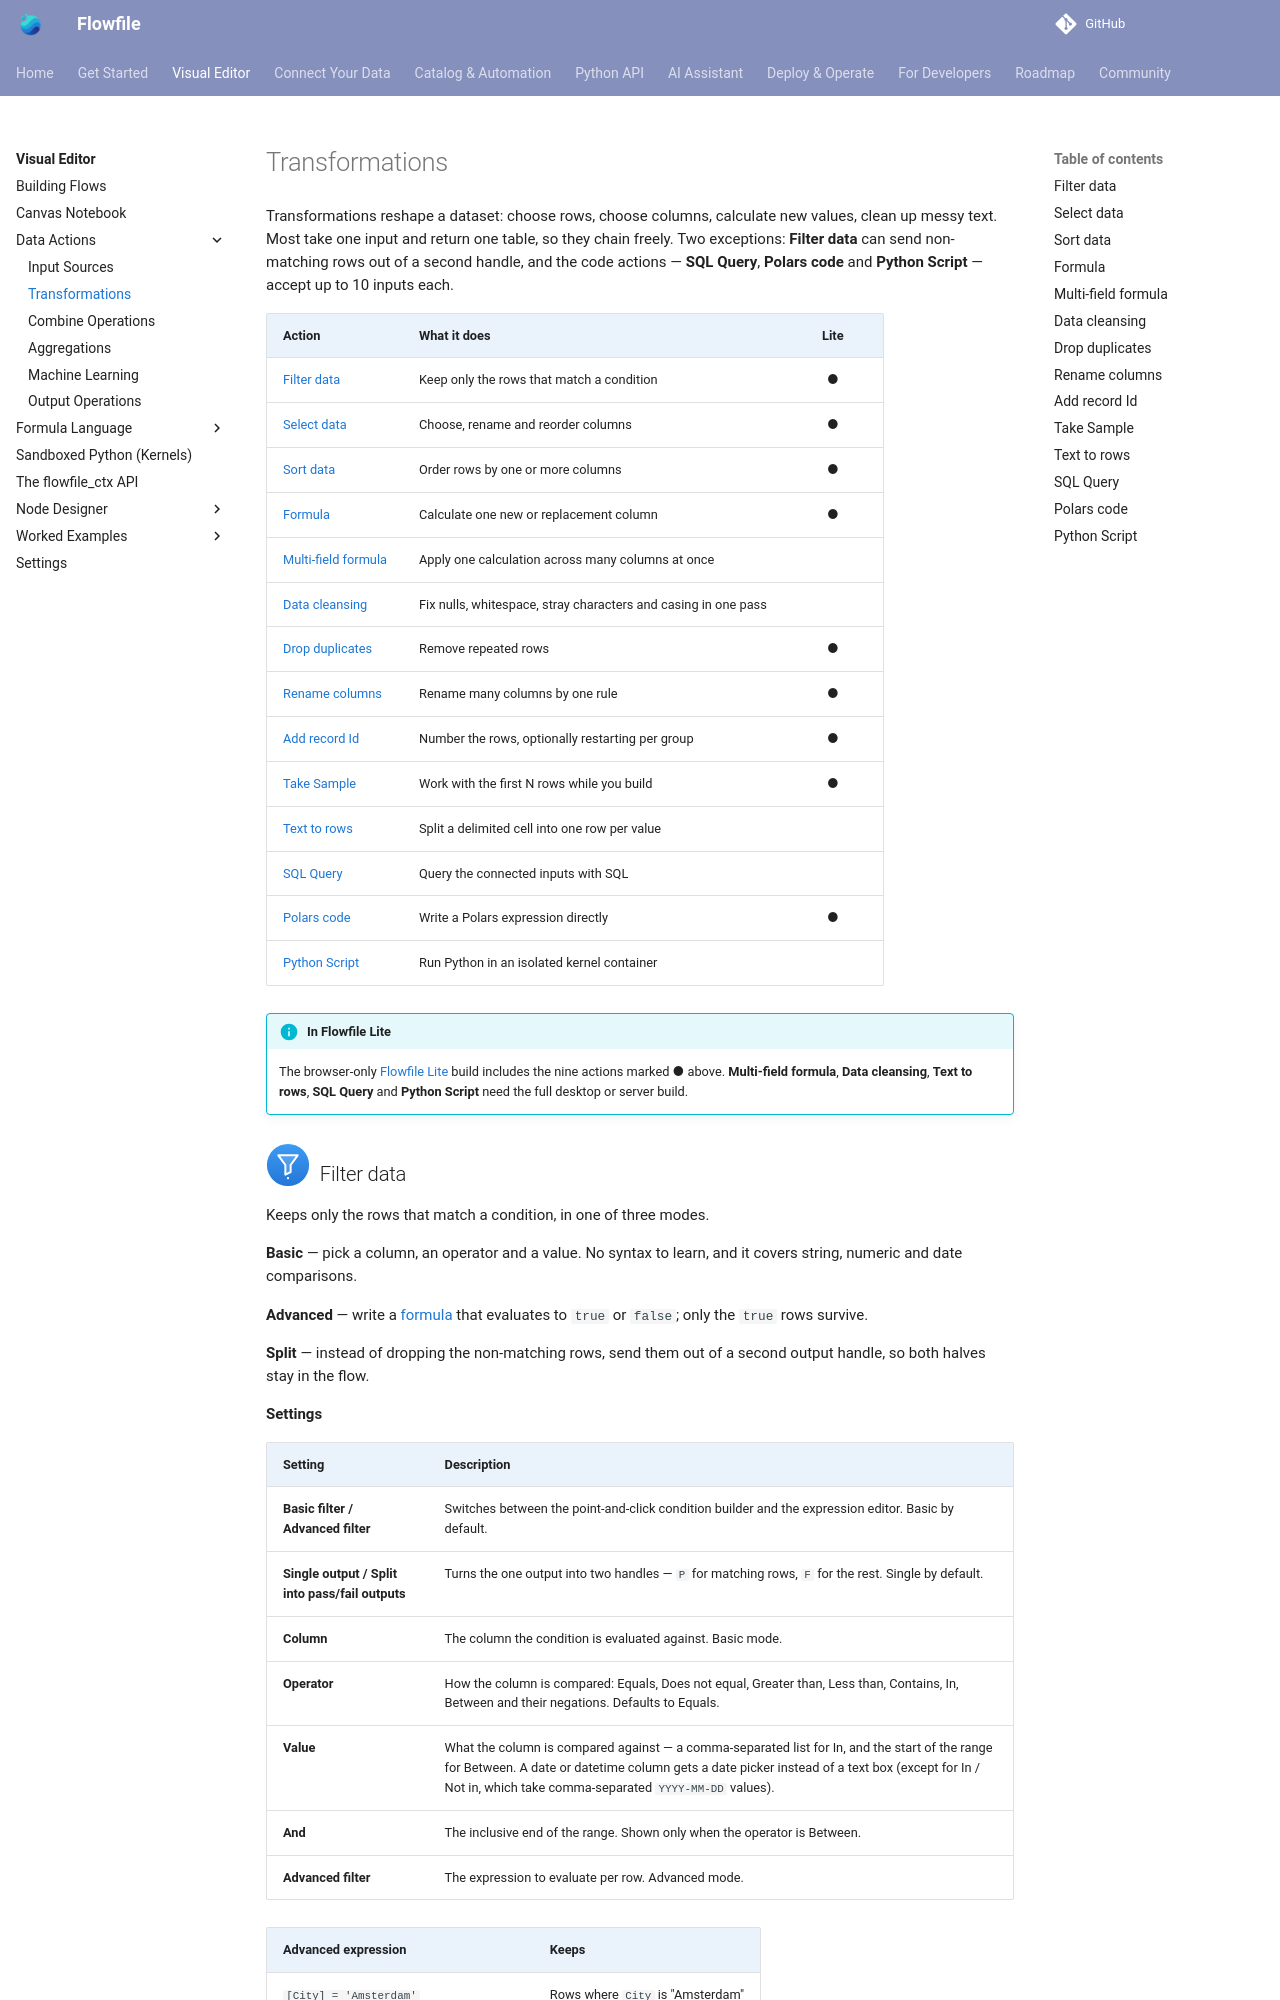

repository: stevewithington/flowfile-visual-etl · page: users/visual-editor/nodes/transform.html · generator: mkdocs

# Transformations

Transformations reshape a dataset: choose rows, choose columns, calculate new values, clean up messy text. Most take one input and return one table, so they chain freely. Two exceptions: **Filter data** can send non-matching rows out of a second handle, and the code actions — **SQL Query**, **Polars code** and **Python Script** — accept up to 10 inputs each.

| Action | What it does | Lite |
|---|---|:--:|
| [Filter data](#filter-data) | Keep only the rows that match a condition | ● |
| [Select data](#select-data) | Choose, rename and reorder columns | ● |
| [Sort data](#sort-data) | Order rows by one or more columns | ● |
| [Formula](#formula) | Calculate one new or replacement column | ● |
| [Multi-field formula](#multi-field-formula) | Apply one calculation across many columns at once | |
| [Data cleansing](#data-cleansing) | Fix nulls, whitespace, stray characters and casing in one pass | |
| [Drop duplicates](#drop-duplicates) | Remove repeated rows | ● |
| [Rename columns](#rename-columns) | Rename many columns by one rule | ● |
| [Add record Id](#add-record-id) | Number the rows, optionally restarting per group | ● |
| [Take Sample](#take-sample) | Work with the first N rows while you build | ● |
| [Text to rows](#text-to-rows) | Split a delimited cell into one row per value | |
| [SQL Query](#sql-query) | Query the connected inputs with SQL | |
| [Polars code](#polars-code) | Write a Polars expression directly | ● |
| [Python Script](#python-script) | Run Python in an isolated kernel container | |

!!! info "In Flowfile Lite"
    The browser-only [Flowfile Lite](../../deployment/lite.md) build includes the nine actions marked ● above. **Multi-field formula**, **Data cleansing**, **Text to rows**, **SQL Query** and **Python Script** need the full desktop or server build.
